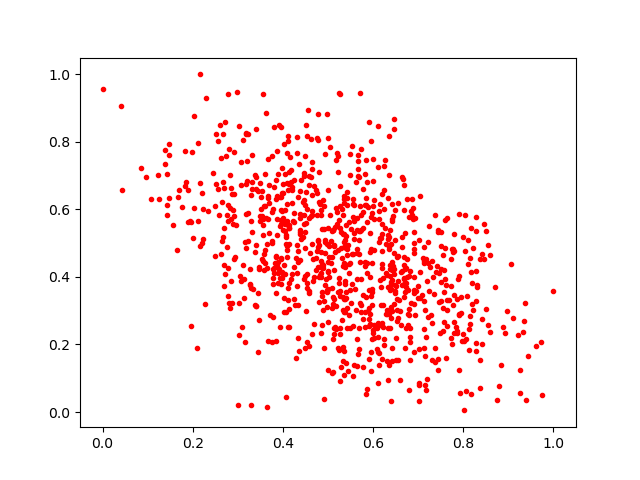

Source data for this figure (header and first rows):
0.688245, 0.57132024
0.4828, 0.6186
0.7051, 0.6388
0.479, 0.4958
0.6105, 0.1777
0.4465, 0.7078
0.6682, 0.5982
0.4005, 0.6493
0.677, 0.2914
0.4877, 0.2572
0.6907, 0.5324
0.5715, 0.536
0.5003, 0.2673
0.5273, 0.668
0.3869, 0.5253
0.7797, 0.233
0.7637, 0.3332
0.5346, 0.1799
0.663, 0.4899
0.6403, 0.4965
0.3661, 0.6405
0.4028, 0.7947
0.2225, 0.5123
0.6932, 0.2867
0.4477, 0.5841
0.5948, 0.3423
0.8272, 0.1814
0.4236, 0.3341
0.5173, 0.3127
0.3562, 0.5258
0.4257, 0.5632
0.489, 0.427
0.7422, 0.4338
0.3398, 0.6607
0.8362, 0.1535
0.4528, 0.2063
0.5393, 0.1449
0.4442, 0.6232
0.7136, 0.3294
0.4917, 0.1905
0.5827, 0.6131
0.3289, 0.3672
0.5919, 0.8577
0.2582, 0.5849
0.6537, 0.3337
0.3648, 0.4976
0.6199, 0.5286
0.5448, 0.494
0.5583, 0.1391
0.5843, 0.6349
0.5539, 0.3803
0.2817, 0.309
0.8147, 0.2616
0.7209, 0.4404
0.5979, 0.4416
0.5383, 0.5098
0.5867, 0.411
0.6342, 0.3711
0.3636, 0.8853
0.6376, 0.4015
0.6992, 0.3732
... 908 more rows
